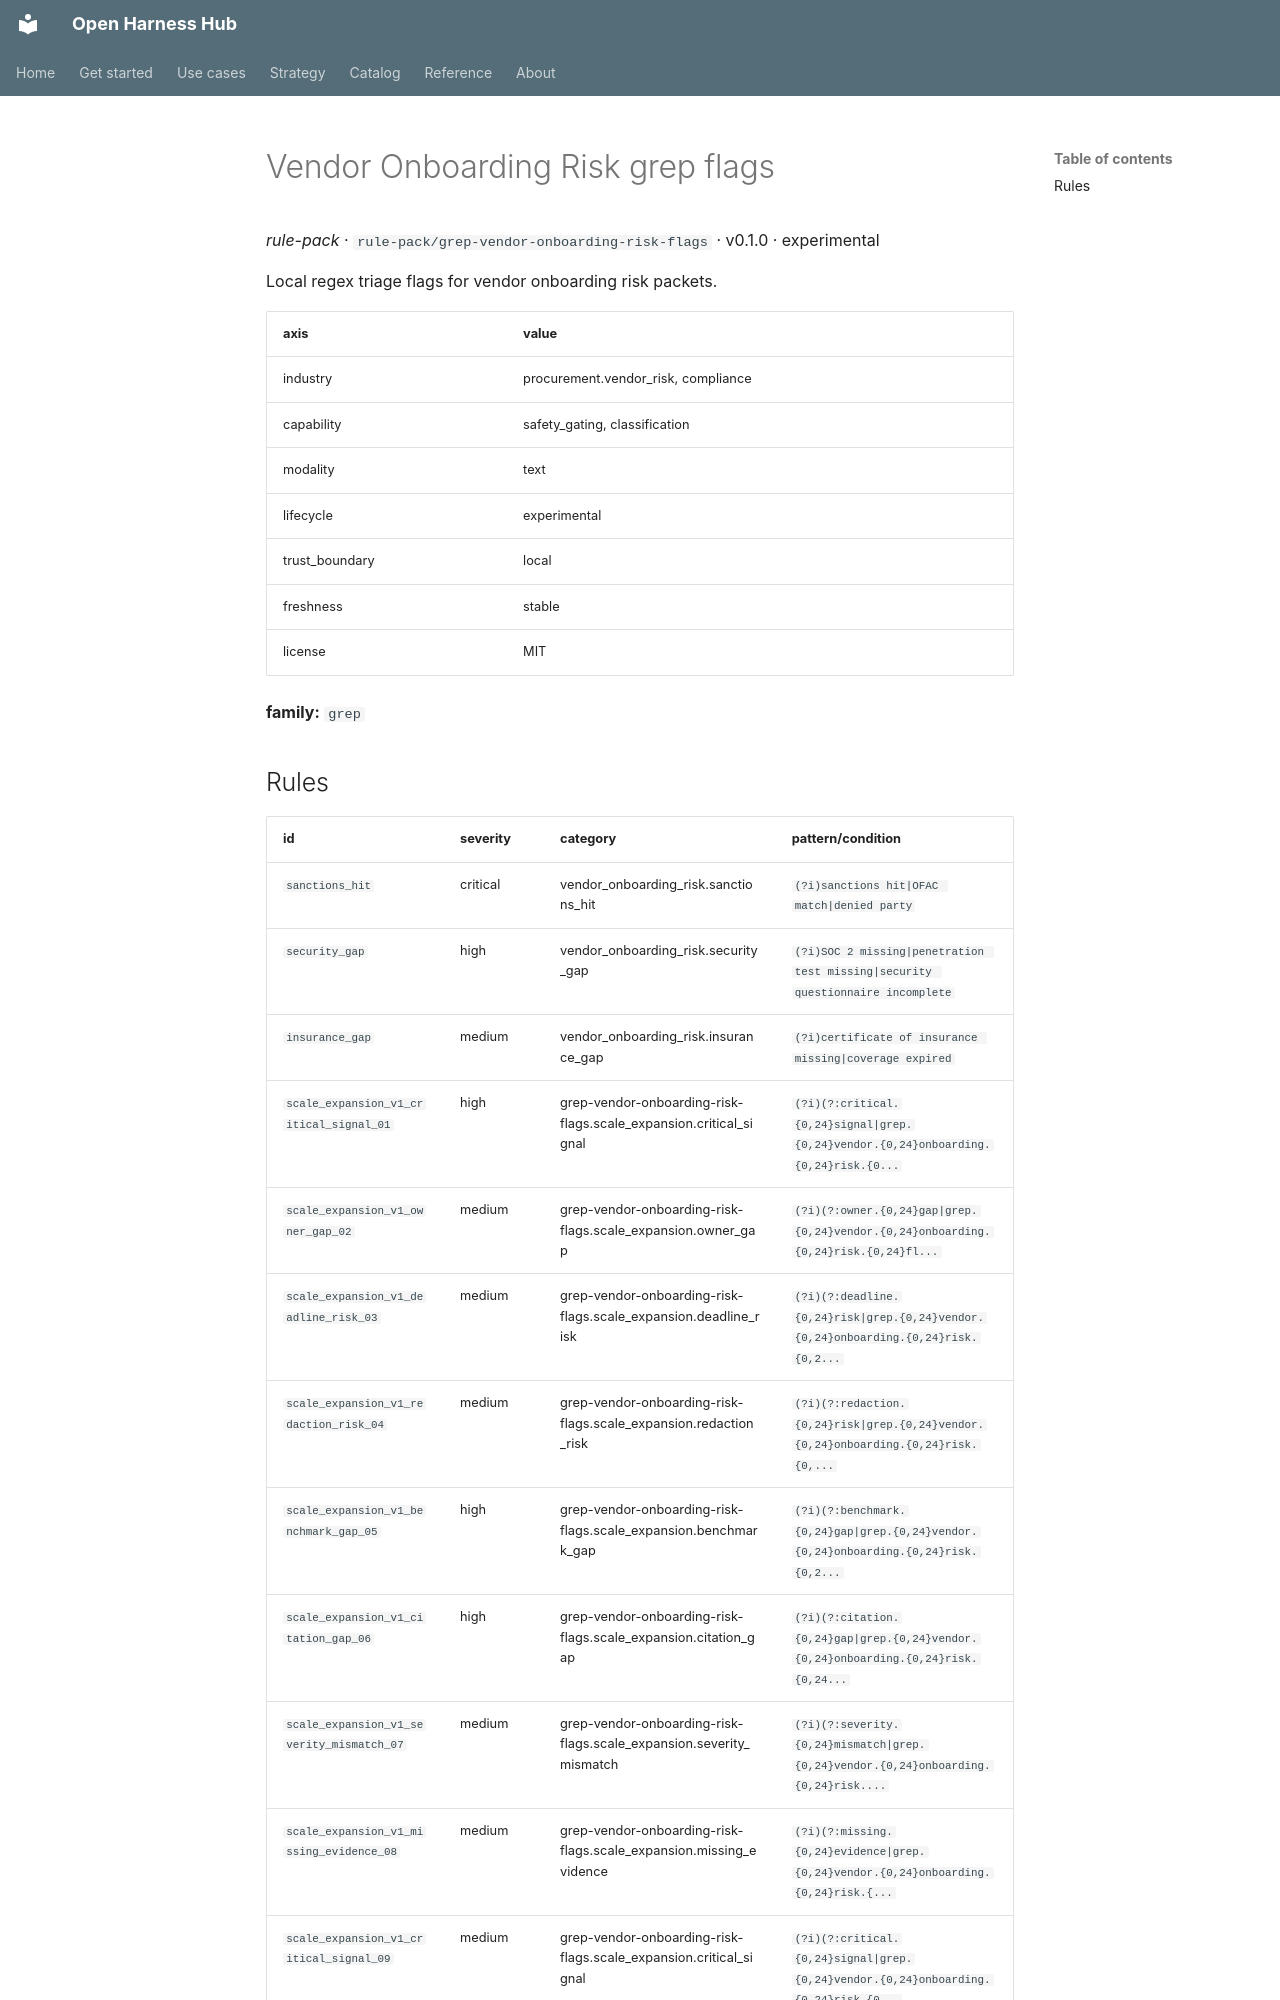

repository: Amarel-Taylor-Scott/open-harness-hub · page: catalog/rule-pack_grep-vendor-onboarding-risk-flags/index.html · generator: mkdocs

# Vendor Onboarding Risk grep flags

*rule-pack* · `rule-pack/grep-vendor-onboarding-risk-flags` · v0.1.0 · experimental

Local regex triage flags for vendor onboarding risk packets.

| axis | value |
|---|---|
| industry | procurement.vendor_risk, compliance |
| capability | safety_gating, classification |
| modality | text |
| lifecycle | experimental |
| trust_boundary | local |
| freshness | stable |
| license | MIT |



**family:** `grep`
